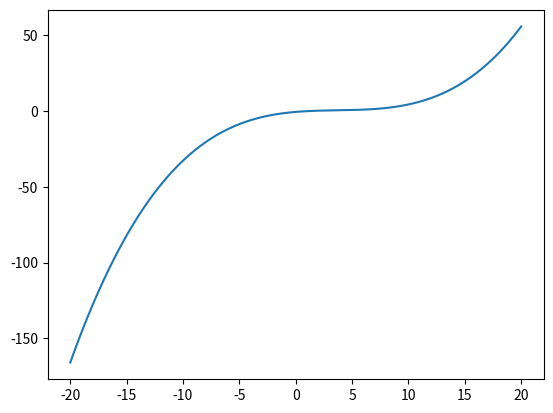

The matplotlib source for this figure:
#The program takes input a dataset as a dictionary and finds out a polynomial that fits all data points(except the last) and prints the value of that polynomial for certain x.

dataset = { 1:0 , 2:0.3010, 3:0.4771,  4:0.6021 } #We input the dataset given by the function f(x) = logx
keys = list(dataset.keys())

def div_diff(inlist):
    #Function to find divided difference.
    global dataset
    if len(inlist) == 1:
        return dataset[inlist[0]]
    else:
        n = len(inlist) - 1
        return (div_diff(inlist[1:]) - div_diff(inlist[:n]))/( inlist[n] - inlist[0])
    
def interpolate_coefficients():
    #The function returns the list of coefficients of interpolation polynomial at x.
    global keys, dataset
    out = [dataset[keys[0]]]
    for k in range(1,len(keys)):
        out.append(div_diff(keys[:k+1]))
    return out

coefficients = interpolate_coefficients()

def interpolate(x):
    global coefficients,dataset
    out = coefficients[0]
    for k in range(1,len(coefficients)):
        term = coefficients[k]
        for i in range(0,k):
            term = term*(x - keys[i])
        out += term
    return out
    

print(interpolate(2.5)) #returns an approximate value of log(2.5)
        

#plotting the function
import matplotlib.pyplot as plt
import numpy as np

X = np.arange(-20,20.1,0.1)
interpolate_v = np.vectorize(interpolate)
Y = interpolate_v(X)
plt.plot(X,Y)
plt.show()

